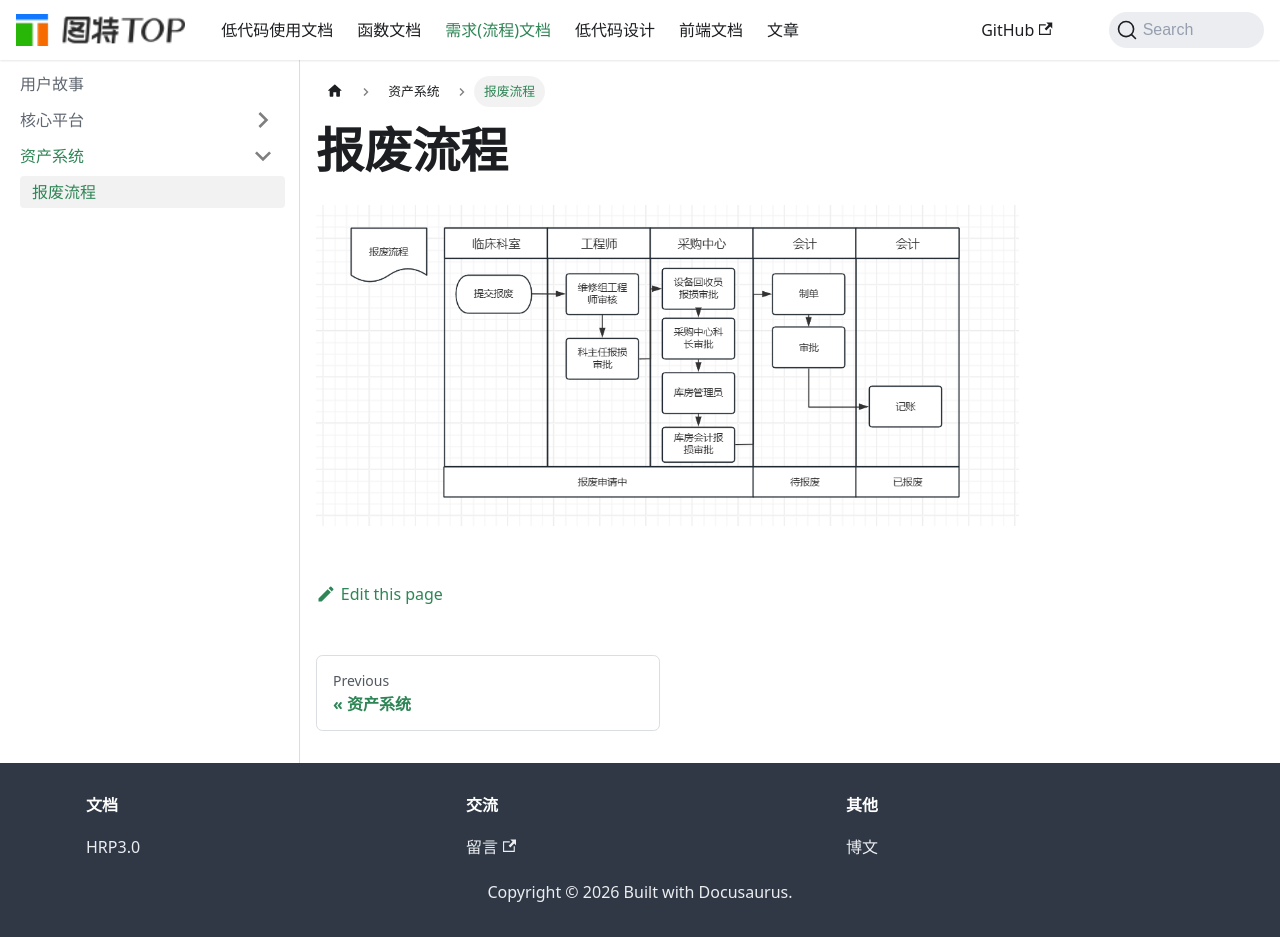

repository: chenrihong/chenrihong.github.io · page: flow/资产系统/报废流程/index.html · generator: docusaurus

---
sidebar_position: 1
---

# 报废流程

![报废流程](./flow-node.png)
